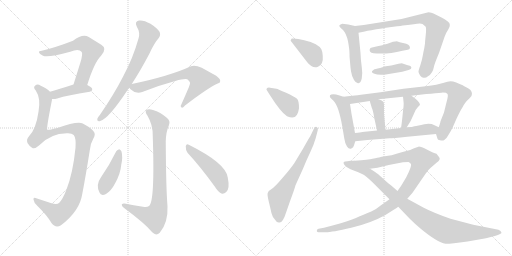
t = 0.00 s
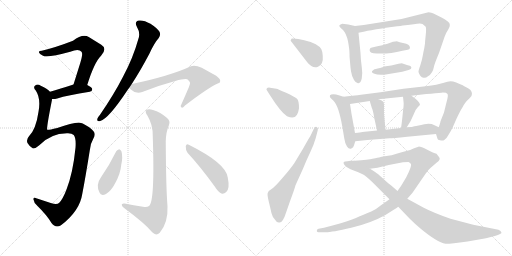
t = 3.30 s
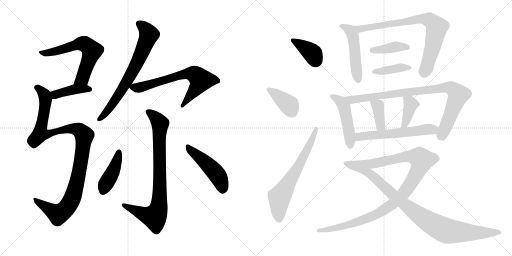
t = 6.59 s
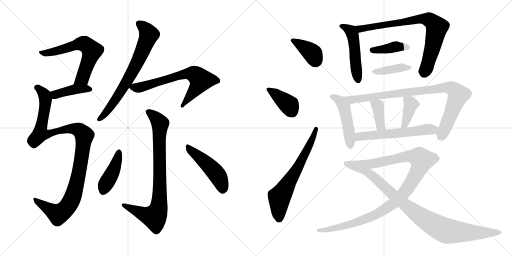
t = 9.89 s
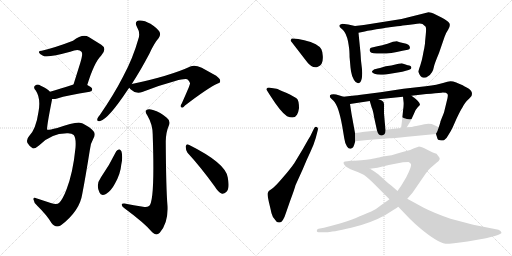
t = 13.18 s
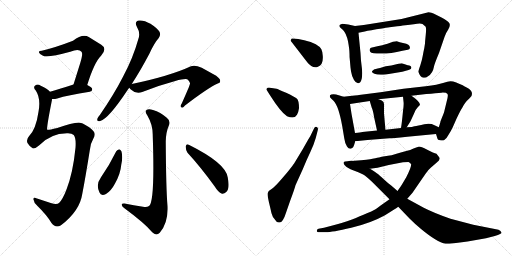
t = 16.48 s

The animated SVG that drew these frames (rendered in a browser with its animation timeline set to each time). Animation: 22 CSS @keyframes rules; one cycle of 16.48 s.

<svg version="1.1" viewBox="0 0 2048 1024" xmlns="http://www.w3.org/2000/svg">
  <g stroke="lightgray" stroke-dasharray="1,1" stroke-width="1" transform="scale(4, 4)">
    <line x1="0" y1="0" x2="256" y2="256"></line>
    <line x1="256" y1="0" x2="0" y2="256"></line>
    <line x1="128" y1="0" x2="128" y2="256"></line>
    <line x1="0" y1="128" x2="256" y2="128"></line>
    <line x1="256" y1="0" x2="512" y2="256"></line>
    <line x1="512" y1="0" x2="256" y2="256"></line>
    <line x1="384" y1="0" x2="384" y2="256"></line>
    <line x1="256" y1="128" x2="512" y2="128"></line>
  </g>
<g transform="scale(1, -1) translate(0, -850)">
   <style type="text/css">
    @keyframes keyframes0 {
      from {
       stroke: black;
       stroke-dashoffset: 627;
       stroke-width: 128;
       }
       67% {
       animation-timing-function: step-end;
       stroke: black;
       stroke-dashoffset: 0;
       stroke-width: 128;
       }
       to {
       stroke: black;
       stroke-width: 1024;
       }
       }
       #make-me-a-hanzi-animation-0 {
         animation: keyframes0 0.760254s both;
         animation-delay: 0.000000s;
         animation-timing-function: linear;
       }
    @keyframes keyframes1 {
      from {
       stroke: black;
       stroke-dashoffset: 411;
       stroke-width: 128;
       }
       57% {
       animation-timing-function: step-end;
       stroke: black;
       stroke-dashoffset: 0;
       stroke-width: 128;
       }
       to {
       stroke: black;
       stroke-width: 1024;
       }
       }
       #make-me-a-hanzi-animation-1 {
         animation: keyframes1 0.584473s both;
         animation-delay: 0.760254s;
         animation-timing-function: linear;
       }
    @keyframes keyframes2 {
      from {
       stroke: black;
       stroke-dashoffset: 1091;
       stroke-width: 128;
       }
       78% {
       animation-timing-function: step-end;
       stroke: black;
       stroke-dashoffset: 0;
       stroke-width: 128;
       }
       to {
       stroke: black;
       stroke-width: 1024;
       }
       }
       #make-me-a-hanzi-animation-2 {
         animation: keyframes2 1.137858s both;
         animation-delay: 1.344727s;
         animation-timing-function: linear;
       }
    @keyframes keyframes3 {
      from {
       stroke: black;
       stroke-dashoffset: 709;
       stroke-width: 128;
       }
       70% {
       animation-timing-function: step-end;
       stroke: black;
       stroke-dashoffset: 0;
       stroke-width: 128;
       }
       to {
       stroke: black;
       stroke-width: 1024;
       }
       }
       #make-me-a-hanzi-animation-3 {
         animation: keyframes3 0.826986s both;
         animation-delay: 2.482585s;
         animation-timing-function: linear;
       }
    @keyframes keyframes4 {
      from {
       stroke: black;
       stroke-dashoffset: 679;
       stroke-width: 128;
       }
       69% {
       animation-timing-function: step-end;
       stroke: black;
       stroke-dashoffset: 0;
       stroke-width: 128;
       }
       to {
       stroke: black;
       stroke-width: 1024;
       }
       }
       #make-me-a-hanzi-animation-4 {
         animation: keyframes4 0.802572s both;
         animation-delay: 3.309571s;
         animation-timing-function: linear;
       }
    @keyframes keyframes5 {
      from {
       stroke: black;
       stroke-dashoffset: 833;
       stroke-width: 128;
       }
       73% {
       animation-timing-function: step-end;
       stroke: black;
       stroke-dashoffset: 0;
       stroke-width: 128;
       }
       to {
       stroke: black;
       stroke-width: 1024;
       }
       }
       #make-me-a-hanzi-animation-5 {
         animation: keyframes5 0.927897s both;
         animation-delay: 4.112143s;
         animation-timing-function: linear;
       }
    @keyframes keyframes6 {
      from {
       stroke: black;
       stroke-dashoffset: 426;
       stroke-width: 128;
       }
       58% {
       animation-timing-function: step-end;
       stroke: black;
       stroke-dashoffset: 0;
       stroke-width: 128;
       }
       to {
       stroke: black;
       stroke-width: 1024;
       }
       }
       #make-me-a-hanzi-animation-6 {
         animation: keyframes6 0.596680s both;
         animation-delay: 5.040040s;
         animation-timing-function: linear;
       }
    @keyframes keyframes7 {
      from {
       stroke: black;
       stroke-dashoffset: 480;
       stroke-width: 128;
       }
       61% {
       animation-timing-function: step-end;
       stroke: black;
       stroke-dashoffset: 0;
       stroke-width: 128;
       }
       to {
       stroke: black;
       stroke-width: 1024;
       }
       }
       #make-me-a-hanzi-animation-7 {
         animation: keyframes7 0.640625s both;
         animation-delay: 5.636720s;
         animation-timing-function: linear;
       }
    @keyframes keyframes8 {
      from {
       stroke: black;
       stroke-dashoffset: 380;
       stroke-width: 128;
       }
       55% {
       animation-timing-function: step-end;
       stroke: black;
       stroke-dashoffset: 0;
       stroke-width: 128;
       }
       to {
       stroke: black;
       stroke-width: 1024;
       }
       }
       #make-me-a-hanzi-animation-8 {
         animation: keyframes8 0.559245s both;
         animation-delay: 6.277345s;
         animation-timing-function: linear;
       }
    @keyframes keyframes9 {
      from {
       stroke: black;
       stroke-dashoffset: 391;
       stroke-width: 128;
       }
       56% {
       animation-timing-function: step-end;
       stroke: black;
       stroke-dashoffset: 0;
       stroke-width: 128;
       }
       to {
       stroke: black;
       stroke-width: 1024;
       }
       }
       #make-me-a-hanzi-animation-9 {
         animation: keyframes9 0.568197s both;
         animation-delay: 6.836590s;
         animation-timing-function: linear;
       }
    @keyframes keyframes10 {
      from {
       stroke: black;
       stroke-dashoffset: 652;
       stroke-width: 128;
       }
       68% {
       animation-timing-function: step-end;
       stroke: black;
       stroke-dashoffset: 0;
       stroke-width: 128;
       }
       to {
       stroke: black;
       stroke-width: 1024;
       }
       }
       #make-me-a-hanzi-animation-10 {
         animation: keyframes10 0.780599s both;
         animation-delay: 7.404787s;
         animation-timing-function: linear;
       }
    @keyframes keyframes11 {
      from {
       stroke: black;
       stroke-dashoffset: 500;
       stroke-width: 128;
       }
       62% {
       animation-timing-function: step-end;
       stroke: black;
       stroke-dashoffset: 0;
       stroke-width: 128;
       }
       to {
       stroke: black;
       stroke-width: 1024;
       }
       }
       #make-me-a-hanzi-animation-11 {
         animation: keyframes11 0.656901s both;
         animation-delay: 8.185386s;
         animation-timing-function: linear;
       }
    @keyframes keyframes12 {
      from {
       stroke: black;
       stroke-dashoffset: 781;
       stroke-width: 128;
       }
       72% {
       animation-timing-function: step-end;
       stroke: black;
       stroke-dashoffset: 0;
       stroke-width: 128;
       }
       to {
       stroke: black;
       stroke-width: 1024;
       }
       }
       #make-me-a-hanzi-animation-12 {
         animation: keyframes12 0.885579s both;
         animation-delay: 8.842287s;
         animation-timing-function: linear;
       }
    @keyframes keyframes13 {
      from {
       stroke: black;
       stroke-dashoffset: 400;
       stroke-width: 128;
       }
       57% {
       animation-timing-function: step-end;
       stroke: black;
       stroke-dashoffset: 0;
       stroke-width: 128;
       }
       to {
       stroke: black;
       stroke-width: 1024;
       }
       }
       #make-me-a-hanzi-animation-13 {
         animation: keyframes13 0.575521s both;
         animation-delay: 9.727866s;
         animation-timing-function: linear;
       }
    @keyframes keyframes14 {
      from {
       stroke: black;
       stroke-dashoffset: 399;
       stroke-width: 128;
       }
       56% {
       animation-timing-function: step-end;
       stroke: black;
       stroke-dashoffset: 0;
       stroke-width: 128;
       }
       to {
       stroke: black;
       stroke-width: 1024;
       }
       }
       #make-me-a-hanzi-animation-14 {
         animation: keyframes14 0.574707s both;
         animation-delay: 10.303387s;
         animation-timing-function: linear;
       }
    @keyframes keyframes15 {
      from {
       stroke: black;
       stroke-dashoffset: 477;
       stroke-width: 128;
       }
       61% {
       animation-timing-function: step-end;
       stroke: black;
       stroke-dashoffset: 0;
       stroke-width: 128;
       }
       to {
       stroke: black;
       stroke-width: 1024;
       }
       }
       #make-me-a-hanzi-animation-15 {
         animation: keyframes15 0.638184s both;
         animation-delay: 10.878094s;
         animation-timing-function: linear;
       }
    @keyframes keyframes16 {
      from {
       stroke: black;
       stroke-dashoffset: 891;
       stroke-width: 128;
       }
       74% {
       animation-timing-function: step-end;
       stroke: black;
       stroke-dashoffset: 0;
       stroke-width: 128;
       }
       to {
       stroke: black;
       stroke-width: 1024;
       }
       }
       #make-me-a-hanzi-animation-16 {
         animation: keyframes16 0.975098s both;
         animation-delay: 11.516278s;
         animation-timing-function: linear;
       }
    @keyframes keyframes17 {
      from {
       stroke: black;
       stroke-dashoffset: 380;
       stroke-width: 128;
       }
       55% {
       animation-timing-function: step-end;
       stroke: black;
       stroke-dashoffset: 0;
       stroke-width: 128;
       }
       to {
       stroke: black;
       stroke-width: 1024;
       }
       }
       #make-me-a-hanzi-animation-17 {
         animation: keyframes17 0.559245s both;
         animation-delay: 12.491376s;
         animation-timing-function: linear;
       }
    @keyframes keyframes18 {
      from {
       stroke: black;
       stroke-dashoffset: 392;
       stroke-width: 128;
       }
       56% {
       animation-timing-function: step-end;
       stroke: black;
       stroke-dashoffset: 0;
       stroke-width: 128;
       }
       to {
       stroke: black;
       stroke-width: 1024;
       }
       }
       #make-me-a-hanzi-animation-18 {
         animation: keyframes18 0.569010s both;
         animation-delay: 13.050621s;
         animation-timing-function: linear;
       }
    @keyframes keyframes19 {
      from {
       stroke: black;
       stroke-dashoffset: 585;
       stroke-width: 128;
       }
       66% {
       animation-timing-function: step-end;
       stroke: black;
       stroke-dashoffset: 0;
       stroke-width: 128;
       }
       to {
       stroke: black;
       stroke-width: 1024;
       }
       }
       #make-me-a-hanzi-animation-19 {
         animation: keyframes19 0.726074s both;
         animation-delay: 13.619631s;
         animation-timing-function: linear;
       }
    @keyframes keyframes20 {
      from {
       stroke: black;
       stroke-dashoffset: 1045;
       stroke-width: 128;
       }
       77% {
       animation-timing-function: step-end;
       stroke: black;
       stroke-dashoffset: 0;
       stroke-width: 128;
       }
       to {
       stroke: black;
       stroke-width: 1024;
       }
       }
       #make-me-a-hanzi-animation-20 {
         animation: keyframes20 1.100423s both;
         animation-delay: 14.345705s;
         animation-timing-function: linear;
       }
    @keyframes keyframes21 {
      from {
       stroke: black;
       stroke-dashoffset: 957;
       stroke-width: 128;
       }
       76% {
       animation-timing-function: step-end;
       stroke: black;
       stroke-dashoffset: 0;
       stroke-width: 128;
       }
       to {
       stroke: black;
       stroke-width: 1024;
       }
       }
       #make-me-a-hanzi-animation-21 {
         animation: keyframes21 1.028809s both;
         animation-delay: 15.446128s;
         animation-timing-function: linear;
       }
</style>
<path d="M 349.0 510.0 Q 377.0 601.0 405.0 628.0 Q 430.0 656.0 405.0 671.0 L 355.0 702.0 Q 331.0 717.0 292.0 687.0 Q 222.0 660.0 167.0 647.0 Q 154.0 647.0 156.0 640.0 Q 157.0 634.0 172.0 627.0 Q 190.0 618.0 281.0 643.0 Q 315.0 658.0 326.0 643.0 Q 333.0 636.0 321.0 598.0 L 294.0 512.0 C 285.0 483.0 340.0 481.0 349.0 510.0 Z" fill="lightgray"></path> 
<path d="M 208.0 454.0 Q 217.0 453.0 229.0 456.0 Q 269.0 469.0 359.0 483.0 Q 369.0 484.0 369.0 493.0 Q 369.0 500.0 349.0 510.0 C 326.0 522.0 323.0 521.0 294.0 512.0 Q 239.0 494.0 200.0 483.0 C 171.0 475.0 178.0 455.0 208.0 454.0 Z" fill="lightgray"></path> 
<path d="M 268.0 317.0 Q 287.0 318.0 295.0 310.0 Q 305.0 297.0 302.0 259.0 Q 292.0 159.0 266.0 92.0 Q 251.0 53.0 237.0 39.0 Q 228.0 29.0 203.0 38.0 L 148.0 56.0 Q 132.0 63.0 134.0 52.0 Q 135.0 39.0 150.0 26.0 Q 187.0 -10.0 206.0 -42.0 Q 222.0 -64.0 244.0 -51.0 Q 319.0 6.0 329.0 74.0 Q 342.0 141.0 359.0 248.0 Q 360.0 273.0 374.0 297.0 Q 384.0 315.0 374.0 325.0 Q 361.0 341.0 331.0 356.0 Q 309.0 366.0 229.0 338.0 Q 192.0 329.0 189.0 331.0 Q 185.0 335.0 207.0 446.0 Q 208.0 450.0 208.0 454.0 C 212.0 474.0 212.0 474.0 200.0 483.0 Q 190.0 495.0 163.0 507.0 Q 150.0 516.0 141.0 508.0 Q 131.0 501.0 143.0 488.0 Q 164.0 457.0 154.0 403.0 Q 144.0 333.0 116.0 305.0 Q 104.0 292.0 110.0 278.0 Q 117.0 266.0 128.0 259.0 Q 138.0 252.0 156.0 268.0 Q 201.0 316.0 268.0 317.0 Z" fill="lightgray"></path> 
<path d="M 527.0 514.0 Q 561.0 566.0 598.0 636.0 Q 617.0 678.0 635.0 698.0 Q 644.0 710.0 638.0 723.0 Q 632.0 735.0 602.0 755.0 Q 574.0 771.0 556.0 768.0 Q 537.0 765.0 547.0 744.0 Q 562.0 719.0 554.0 696.0 Q 532.0 617.0 492.0 543.0 Q 455.0 471.0 400.0 391.0 Q 391.0 381.0 389.0 374.0 Q 388.0 362.0 401.0 366.0 Q 434.0 375.0 509.0 488.0 Q 513.0 494.0 517.0 499.0 L 527.0 514.0 Z" fill="lightgray"></path> 
<path d="M 517.0 499.0 Q 518.0 498.0 522.0 493.0 Q 544.0 472.0 569.0 482.0 Q 630.0 507.0 701.0 526.0 Q 737.0 536.0 749.0 533.0 Q 764.0 521.0 759.0 512.0 Q 759.0 508.0 727.0 436.0 Q 720.0 426.0 725.0 421.0 Q 729.0 415.0 740.0 428.0 Q 831.0 498.0 871.0 516.0 Q 881.0 517.0 881.0 526.0 Q 881.0 539.0 852.0 554.0 L 807.0 579.0 Q 779.0 592.0 764.0 585.0 Q 677.0 545.0 527.0 514.0 C 507.0 510.0 507.0 510.0 517.0 499.0 Z" fill="lightgray"></path> 
<path d="M 572.0 23.0 Q 535.0 29.0 498.0 36.0 Q 485.0 37.0 487.0 30.0 Q 488.0 23.0 499.0 16.0 Q 578.0 -42.0 609.0 -79.0 Q 624.0 -95.0 639.0 -81.0 Q 673.0 -41.0 670.0 25.0 Q 664.0 98.0 663.0 285.0 Q 664.0 322.0 675.0 347.0 Q 684.0 366.0 667.0 379.0 Q 642.0 401.0 612.0 410.0 Q 593.0 417.0 585.0 409.0 Q 579.0 402.0 590.0 387.0 Q 612.0 350.0 611.0 306.0 Q 620.0 42.0 596.0 26.0 Q 587.0 19.0 572.0 23.0 Z" fill="lightgray"></path> 
<path d="M 465.0 245.0 Q 438.0 190.0 404.0 141.0 Q 382.0 111.0 398.0 80.0 Q 404.0 64.0 424.0 74.0 Q 445.0 87.0 460.0 116.0 Q 482.0 155.0 485.0 191.0 Q 492.0 221.0 486.0 244.0 Q 482.0 251.0 477.0 253.0 Q 470.0 252.0 465.0 245.0 Z" fill="lightgray"></path> 
<path d="M 750.0 239.0 Q 801.0 184.0 859.0 104.0 Q 872.0 82.0 888.0 75.0 Q 897.0 74.0 905.0 82.0 Q 920.0 95.0 911.0 140.0 Q 904.0 197.0 755.0 271.0 Q 746.0 277.0 743.0 265.0 Q 742.0 252.0 750.0 239.0 Z" fill="lightgray"></path> 
<path d="M 1229.0 601.5 Q 1250.0 574.5 1272.0 583.0 Q 1294.0 591.5 1291.0 627.5 Q 1290.0 644.5 1285.5 653.5 Q 1281.0 662.5 1263.0 673.0 Q 1245.0 683.5 1217.0 689.5 L 1193.0 694.5 Q 1173.0 696.5 1169.0 696.0 Q 1165.0 695.5 1164.0 691.5 Q 1160.0 689.5 1168.0 680.5 L 1229.0 601.5 Z" fill="lightgray"></path> 
<path d="M 1080.0 469.5 Q 1123.0 401.5 1148.0 385.5 Q 1178.0 372.5 1188.0 391.5 Q 1194.0 402.5 1196.0 417.5 Q 1196.0 448.5 1187.0 456.0 Q 1178.0 463.5 1144.5 479.0 Q 1111.0 494.5 1106.0 495.5 L 1080.0 499.5 Q 1070.0 500.5 1067.0 496.5 Q 1064.0 492.5 1068.0 488.5 L 1080.0 469.5 Z" fill="lightgray"></path> 
<path d="M 1241.0 305.5 Q 1239.0 303.5 1212.0 255.5 L 1177.0 197.5 Q 1165.0 179.5 1131.5 140.0 Q 1098.0 100.5 1085.0 93.0 Q 1072.0 85.5 1071.0 78.5 Q 1068.0 73.5 1075.5 42.5 Q 1083.0 11.5 1086.0 -3.0 Q 1089.0 -17.5 1101.0 -29.5 Q 1108.0 -41.5 1118.0 -39.5 Q 1132.0 -39.5 1144.0 -0.5 L 1160.0 45.5 Q 1179.0 96.5 1182.0 109.5 L 1211.0 173.5 Q 1226.0 210.5 1240.5 240.5 Q 1255.0 270.5 1263.0 298.5 L 1271.0 329.5 Q 1274.0 339.5 1267.0 342.5 Q 1260.0 345.5 1256.0 336.5 L 1241.0 305.5 Z" fill="lightgray"></path> 
<path d="M 1420.0 746.5 L 1393.0 752.5 Q 1368.0 755.5 1367.0 754.5 Q 1349.0 750.5 1364.0 737.5 L 1372.0 730.5 Q 1385.0 717.5 1392.0 685.5 Q 1398.0 652.5 1398.0 635.5 Q 1398.0 618.5 1399.0 614.5 L 1402.0 580.5 L 1404.0 565.5 Q 1407.0 545.5 1416.0 530.5 Q 1425.0 515.5 1434.0 517.5 Q 1443.0 518.5 1447.0 536.5 Q 1451.0 554.5 1447.0 582.5 Q 1443.0 609.5 1442.0 638.5 L 1434.0 719.5 C 1432.0 743.5 1432.0 743.5 1420.0 746.5 Z" fill="lightgray"></path> 
<path d="M 1455.0 750.5 L 1420.0 746.5 C 1390.0 743.5 1405.0 713.5 1434.0 719.5 L 1459.0 724.5 Q 1478.0 729.5 1528.0 736.5 L 1543.0 739.5 Q 1553.0 741.5 1558.0 741.5 L 1589.0 745.5 Q 1603.0 746.5 1611.0 748.5 Q 1629.0 749.5 1655.0 753.5 Q 1681.0 757.5 1690.0 754.5 Q 1698.0 748.5 1702.0 744.5 Q 1706.0 739.5 1703.0 711.5 Q 1700.0 682.5 1700.0 676.5 Q 1699.0 670.5 1697.0 657.5 Q 1694.0 644.5 1691.0 627.5 Q 1688.0 609.5 1681.0 588.5 Q 1673.0 566.5 1674.0 562.5 Q 1680.0 541.5 1694.0 539.5 Q 1703.0 537.5 1712.0 545.5 Q 1731.0 556.5 1736.0 584.5 Q 1738.0 595.5 1756.0 638.5 L 1778.0 702.5 Q 1782.0 716.5 1793.0 732.5 Q 1803.0 748.5 1797.0 758.5 Q 1790.0 767.5 1766.0 780.5 L 1734.0 796.5 Q 1727.0 799.5 1714.0 801.5 L 1606.0 774.5 L 1455.0 750.5 Z" fill="lightgray"></path> 
<path d="M 1631.0 651.5 Q 1638.0 652.5 1640.0 658.5 L 1638.0 666.5 Q 1635.0 671.5 1625.0 675.5 L 1599.0 681.5 L 1587.0 685.5 Q 1582.0 685.5 1572.0 683.5 L 1550.0 675.5 Q 1541.0 672.5 1484.0 659.5 Q 1481.0 658.5 1479.0 653.5 Q 1477.0 648.5 1481.5 642.5 Q 1486.0 636.5 1523.5 636.0 Q 1561.0 635.5 1610.0 647.5 L 1631.0 651.5 Z" fill="lightgray"></path> 
<path d="M 1609.0 563.5 Q 1642.0 571.5 1644.0 575.5 Q 1650.0 587.5 1631.0 589.5 L 1610.0 596.5 Q 1608.0 597.5 1594.0 595.5 L 1565.0 588.5 L 1543.0 585.5 L 1520.0 578.5 Q 1499.0 574.5 1495.0 571.5 Q 1491.0 568.5 1488.0 565.5 Q 1486.0 559.5 1498.0 555.5 Q 1511.0 549.5 1543.0 552.5 L 1609.0 563.5 Z" fill="lightgray"></path> 
<path d="M 1374.0 463.5 L 1355.0 469.5 Q 1344.0 473.5 1334.0 473.5 Q 1323.0 473.5 1320.0 469.5 Q 1319.0 465.5 1320.0 461.5 Q 1324.0 457.5 1334.0 447.5 Q 1354.0 428.5 1369.0 345.5 L 1377.0 297.5 Q 1380.0 275.5 1388.0 264.5 Q 1395.0 253.5 1403.0 255.5 Q 1410.0 257.5 1413.0 262.5 Q 1416.0 267.5 1421.0 285.5 L 1420.0 318.5 L 1406.0 395.5 L 1400.0 434.5 C 1397.0 456.5 1397.0 456.5 1374.0 463.5 Z" fill="lightgray"></path> 
<path d="M 1744.0 314.5 L 1750.0 295.5 Q 1750.0 291.5 1760.0 289.5 Q 1769.0 286.5 1776.0 289.5 Q 1786.0 295.5 1793.0 309.5 Q 1804.0 326.5 1811.0 341.5 L 1826.0 375.5 Q 1841.0 407.5 1849.0 419.5 Q 1862.0 444.5 1872.0 451.5 Q 1886.0 465.5 1886.0 466.5 Q 1893.0 484.5 1874.0 496.5 Q 1854.0 507.5 1846.0 511.5 Q 1837.0 514.5 1825.0 520.5 Q 1812.0 525.5 1802.0 525.5 Q 1792.0 525.5 1772.0 518.5 Q 1752.0 511.5 1703.0 505.5 L 1614.0 495.5 L 1522.0 481.5 L 1436.0 470.5 Q 1433.0 469.5 1374.0 463.5 C 1344.0 460.5 1370.0 429.5 1400.0 434.5 L 1479.0 446.5 L 1514.0 453.5 L 1612.0 463.5 L 1646.0 467.5 L 1705.0 474.5 Q 1746.0 477.5 1766.0 479.5 Q 1786.0 480.5 1790.0 474.5 Q 1794.0 468.5 1786.0 441.5 L 1776.0 400.5 L 1762.0 365.5 Q 1762.0 362.5 1755.0 341.5 C 1746.0 312.5 1743.0 318.5 1744.0 314.5 Z" fill="lightgray"></path> 
<path d="M 1479.0 446.5 L 1487.0 419.5 Q 1492.0 410.5 1496.0 383.5 L 1508.0 328.5 C 1514.0 299.5 1545.0 301.5 1542.0 331.5 L 1539.0 362.5 L 1536.0 397.5 L 1536.0 425.5 Q 1537.0 433.5 1534.0 442.5 Q 1530.0 448.5 1514.0 453.5 C 1486.0 463.5 1473.0 467.5 1479.0 446.5 Z" fill="lightgray"></path> 
<path d="M 1612.0 463.5 L 1614.0 444.5 Q 1616.0 432.5 1612.0 406.5 Q 1607.0 354.5 1604.0 338.5 C 1599.0 308.5 1611.0 316.5 1627.0 341.5 L 1642.0 365.5 L 1654.0 391.5 Q 1661.0 412.5 1671.0 421.5 Q 1680.0 430.5 1680.0 431.5 Q 1680.0 443.5 1646.0 467.5 C 1622.0 484.5 1609.0 493.5 1612.0 463.5 Z" fill="lightgray"></path> 
<path d="M 1421.0 285.5 L 1470.0 290.5 L 1558.0 297.5 Q 1568.0 297.5 1629.0 303.5 L 1744.0 314.5 C 1774.0 317.5 1782.0 328.5 1755.0 341.5 L 1738.0 349.5 Q 1722.0 358.5 1697.0 353.5 Q 1671.0 347.5 1658.0 345.5 Q 1652.0 342.5 1627.0 341.5 L 1604.0 338.5 L 1542.0 331.5 L 1508.0 328.5 L 1449.0 322.5 Q 1443.0 320.5 1420.0 318.5 C 1390.0 315.5 1391.0 282.5 1421.0 285.5 Z" fill="lightgray"></path> 
<path d="M 1558.0 53.5 L 1524.0 29.5 Q 1504.0 12.5 1485.0 4.5 Q 1466.0 -3.5 1454.0 -8.5 Q 1442.0 -13.5 1408.0 -27.5 Q 1374.0 -40.5 1296.0 -60.5 L 1274.0 -64.5 Q 1267.0 -65.5 1267.0 -73.5 Q 1269.0 -80.5 1277.0 -78.5 L 1304.0 -78.5 Q 1327.0 -78.5 1405.0 -60.5 Q 1482.0 -42.5 1540.0 -10.5 Q 1580.0 14.5 1593.0 23.5 L 1629.0 55.5 L 1650.0 79.5 L 1703.0 156.5 Q 1715.0 173.5 1724.0 180.5 L 1746.0 199.5 Q 1765.0 212.5 1756.0 222.5 L 1746.0 235.5 Q 1735.0 237.5 1709.0 251.5 Q 1682.0 264.5 1674.0 263.5 Q 1666.0 261.5 1654.0 256.5 Q 1642.0 250.5 1625.0 246.5 Q 1608.0 241.5 1586.0 235.5 Q 1564.0 228.5 1552.0 227.5 Q 1539.0 225.5 1527.0 223.5 Q 1514.0 220.5 1509.0 219.5 Q 1503.0 218.5 1490.0 215.5 Q 1477.0 212.5 1418.0 207.5 C 1388.0 204.5 1450.0 171.5 1480.0 175.5 L 1510.0 179.5 L 1555.0 190.5 L 1612.0 201.5 L 1634.0 202.5 Q 1639.0 201.5 1644.0 194.5 Q 1648.0 186.5 1625.0 141.5 L 1606.0 109.5 Q 1605.0 108.5 1604.0 106.5 L 1590.0 86.5 L 1558.0 53.5 Z" fill="lightgray"></path> 
<path d="M 1390.0 205.5 Q 1378.0 205.5 1375.0 202.5 Q 1372.0 199.5 1378.0 190.5 Q 1384.0 181.5 1402.0 173.5 L 1433.0 161.5 Q 1441.0 158.5 1452.5 152.5 Q 1464.0 146.5 1490.0 121.5 L 1558.0 53.5 L 1593.0 23.5 L 1638.0 -23.5 Q 1659.0 -44.5 1683.0 -64.5 Q 1748.0 -118.5 1782.0 -124.5 Q 1797.0 -125.5 1870.0 -115.5 L 1944.0 -102.5 L 1979.0 -93.5 Q 2008.0 -84.5 2006.0 -80.5 Q 2004.0 -71.5 1994.0 -68.5 L 1893.0 -48.5 L 1802.0 -24.5 Q 1736.0 -1.5 1695.0 19.5 L 1629.0 55.5 L 1590.0 86.5 L 1566.0 107.5 Q 1550.0 118.5 1534.0 134.0 Q 1518.0 149.5 1511.5 154.5 Q 1505.0 159.5 1480.0 175.5 L 1418.0 207.5 L 1402.0 207.5 L 1390.0 205.5 Z" fill="lightgray"></path> 
      <clipPath id="make-me-a-hanzi-clip-0">
      <path d="M 349.0 510.0 Q 377.0 601.0 405.0 628.0 Q 430.0 656.0 405.0 671.0 L 355.0 702.0 Q 331.0 717.0 292.0 687.0 Q 222.0 660.0 167.0 647.0 Q 154.0 647.0 156.0 640.0 Q 157.0 634.0 172.0 627.0 Q 190.0 618.0 281.0 643.0 Q 315.0 658.0 326.0 643.0 Q 333.0 636.0 321.0 598.0 L 294.0 512.0 C 285.0 483.0 340.0 481.0 349.0 510.0 Z" fill="lightgray"></path>
      </clipPath>
      <path clip-path="url(#make-me-a-hanzi-clip-0)" d="M 163.0 641.0 L 184.0 637.0 L 223.0 644.0 L 326.0 676.0 L 356.0 661.0 L 367.0 647.0 L 366.0 639.0 L 334.0 547.0 L 329.0 536.0 L 301.0 518.0 " fill="none" id="make-me-a-hanzi-animation-0" stroke-dasharray="499 998" stroke-linecap="round"></path>

      <clipPath id="make-me-a-hanzi-clip-1">
      <path d="M 208.0 454.0 Q 217.0 453.0 229.0 456.0 Q 269.0 469.0 359.0 483.0 Q 369.0 484.0 369.0 493.0 Q 369.0 500.0 349.0 510.0 C 326.0 522.0 323.0 521.0 294.0 512.0 Q 239.0 494.0 200.0 483.0 C 171.0 475.0 178.0 455.0 208.0 454.0 Z" fill="lightgray"></path>
      </clipPath>
      <path clip-path="url(#make-me-a-hanzi-clip-1)" d="M 208.0 477.0 L 229.0 473.0 L 300.0 493.0 L 360.0 492.0 " fill="none" id="make-me-a-hanzi-animation-1" stroke-dasharray="283 566" stroke-linecap="round"></path>

      <clipPath id="make-me-a-hanzi-clip-2">
      <path d="M 268.0 317.0 Q 287.0 318.0 295.0 310.0 Q 305.0 297.0 302.0 259.0 Q 292.0 159.0 266.0 92.0 Q 251.0 53.0 237.0 39.0 Q 228.0 29.0 203.0 38.0 L 148.0 56.0 Q 132.0 63.0 134.0 52.0 Q 135.0 39.0 150.0 26.0 Q 187.0 -10.0 206.0 -42.0 Q 222.0 -64.0 244.0 -51.0 Q 319.0 6.0 329.0 74.0 Q 342.0 141.0 359.0 248.0 Q 360.0 273.0 374.0 297.0 Q 384.0 315.0 374.0 325.0 Q 361.0 341.0 331.0 356.0 Q 309.0 366.0 229.0 338.0 Q 192.0 329.0 189.0 331.0 Q 185.0 335.0 207.0 446.0 Q 208.0 450.0 208.0 454.0 C 212.0 474.0 212.0 474.0 200.0 483.0 Q 190.0 495.0 163.0 507.0 Q 150.0 516.0 141.0 508.0 Q 131.0 501.0 143.0 488.0 Q 164.0 457.0 154.0 403.0 Q 144.0 333.0 116.0 305.0 Q 104.0 292.0 110.0 278.0 Q 117.0 266.0 128.0 259.0 Q 138.0 252.0 156.0 268.0 Q 201.0 316.0 268.0 317.0 Z" fill="lightgray"></path>
      </clipPath>
      <path clip-path="url(#make-me-a-hanzi-clip-2)" d="M 148.0 499.0 L 179.0 469.0 L 182.0 453.0 L 161.0 315.0 L 193.0 314.0 L 221.0 325.0 L 283.0 336.0 L 319.0 328.0 L 336.0 305.0 L 322.0 194.0 L 302.0 97.0 L 283.0 44.0 L 262.0 13.0 L 233.0 -7.0 L 143.0 48.0 " fill="none" id="make-me-a-hanzi-animation-2" stroke-dasharray="963 1926" stroke-linecap="round"></path>

      <clipPath id="make-me-a-hanzi-clip-3">
      <path d="M 527.0 514.0 Q 561.0 566.0 598.0 636.0 Q 617.0 678.0 635.0 698.0 Q 644.0 710.0 638.0 723.0 Q 632.0 735.0 602.0 755.0 Q 574.0 771.0 556.0 768.0 Q 537.0 765.0 547.0 744.0 Q 562.0 719.0 554.0 696.0 Q 532.0 617.0 492.0 543.0 Q 455.0 471.0 400.0 391.0 Q 391.0 381.0 389.0 374.0 Q 388.0 362.0 401.0 366.0 Q 434.0 375.0 509.0 488.0 Q 513.0 494.0 517.0 499.0 L 527.0 514.0 Z" fill="lightgray"></path>
      </clipPath>
      <path clip-path="url(#make-me-a-hanzi-clip-3)" d="M 557.0 754.0 L 583.0 733.0 L 596.0 712.0 L 569.0 642.0 L 475.0 469.0 L 443.0 423.0 L 398.0 374.0 " fill="none" id="make-me-a-hanzi-animation-3" stroke-dasharray="581 1162" stroke-linecap="round"></path>

      <clipPath id="make-me-a-hanzi-clip-4">
      <path d="M 517.0 499.0 Q 518.0 498.0 522.0 493.0 Q 544.0 472.0 569.0 482.0 Q 630.0 507.0 701.0 526.0 Q 737.0 536.0 749.0 533.0 Q 764.0 521.0 759.0 512.0 Q 759.0 508.0 727.0 436.0 Q 720.0 426.0 725.0 421.0 Q 729.0 415.0 740.0 428.0 Q 831.0 498.0 871.0 516.0 Q 881.0 517.0 881.0 526.0 Q 881.0 539.0 852.0 554.0 L 807.0 579.0 Q 779.0 592.0 764.0 585.0 Q 677.0 545.0 527.0 514.0 C 507.0 510.0 507.0 510.0 517.0 499.0 Z" fill="lightgray"></path>
      </clipPath>
      <path clip-path="url(#make-me-a-hanzi-clip-4)" d="M 524.0 500.0 L 569.0 502.0 L 716.0 548.0 L 771.0 555.0 L 794.0 542.0 L 804.0 529.0 L 782.0 492.0 L 730.0 428.0 " fill="none" id="make-me-a-hanzi-animation-4" stroke-dasharray="551 1102" stroke-linecap="round"></path>

      <clipPath id="make-me-a-hanzi-clip-5">
      <path d="M 572.0 23.0 Q 535.0 29.0 498.0 36.0 Q 485.0 37.0 487.0 30.0 Q 488.0 23.0 499.0 16.0 Q 578.0 -42.0 609.0 -79.0 Q 624.0 -95.0 639.0 -81.0 Q 673.0 -41.0 670.0 25.0 Q 664.0 98.0 663.0 285.0 Q 664.0 322.0 675.0 347.0 Q 684.0 366.0 667.0 379.0 Q 642.0 401.0 612.0 410.0 Q 593.0 417.0 585.0 409.0 Q 579.0 402.0 590.0 387.0 Q 612.0 350.0 611.0 306.0 Q 620.0 42.0 596.0 26.0 Q 587.0 19.0 572.0 23.0 Z" fill="lightgray"></path>
      </clipPath>
      <path clip-path="url(#make-me-a-hanzi-clip-5)" d="M 594.0 403.0 L 632.0 369.0 L 641.0 352.0 L 634.0 16.0 L 618.0 -18.0 L 580.0 -9.0 L 494.0 29.0 " fill="none" id="make-me-a-hanzi-animation-5" stroke-dasharray="705 1410" stroke-linecap="round"></path>

      <clipPath id="make-me-a-hanzi-clip-6">
      <path d="M 465.0 245.0 Q 438.0 190.0 404.0 141.0 Q 382.0 111.0 398.0 80.0 Q 404.0 64.0 424.0 74.0 Q 445.0 87.0 460.0 116.0 Q 482.0 155.0 485.0 191.0 Q 492.0 221.0 486.0 244.0 Q 482.0 251.0 477.0 253.0 Q 470.0 252.0 465.0 245.0 Z" fill="lightgray"></path>
      </clipPath>
      <path clip-path="url(#make-me-a-hanzi-clip-6)" d="M 475.0 242.0 L 452.0 163.0 L 421.0 111.0 L 413.0 85.0 " fill="none" id="make-me-a-hanzi-animation-6" stroke-dasharray="298 596" stroke-linecap="round"></path>

      <clipPath id="make-me-a-hanzi-clip-7">
      <path d="M 750.0 239.0 Q 801.0 184.0 859.0 104.0 Q 872.0 82.0 888.0 75.0 Q 897.0 74.0 905.0 82.0 Q 920.0 95.0 911.0 140.0 Q 904.0 197.0 755.0 271.0 Q 746.0 277.0 743.0 265.0 Q 742.0 252.0 750.0 239.0 Z" fill="lightgray"></path>
      </clipPath>
      <path clip-path="url(#make-me-a-hanzi-clip-7)" d="M 753.0 259.0 L 856.0 167.0 L 883.0 125.0 L 890.0 90.0 " fill="none" id="make-me-a-hanzi-animation-7" stroke-dasharray="352 704" stroke-linecap="round"></path>

      <clipPath id="make-me-a-hanzi-clip-8">
      <path d="M 1229.0 601.5 Q 1250.0 574.5 1272.0 583.0 Q 1294.0 591.5 1291.0 627.5 Q 1290.0 644.5 1285.5 653.5 Q 1281.0 662.5 1263.0 673.0 Q 1245.0 683.5 1217.0 689.5 L 1193.0 694.5 Q 1173.0 696.5 1169.0 696.0 Q 1165.0 695.5 1164.0 691.5 Q 1160.0 689.5 1168.0 680.5 L 1229.0 601.5 Z" fill="lightgray"></path>
      </clipPath>
      <path clip-path="url(#make-me-a-hanzi-clip-8)" d="M 1172.0 688.5 L 1249.0 637.5 L 1262.0 608.5 " fill="none" id="make-me-a-hanzi-animation-8" stroke-dasharray="252 504" stroke-linecap="round"></path>

      <clipPath id="make-me-a-hanzi-clip-9">
      <path d="M 1080.0 469.5 Q 1123.0 401.5 1148.0 385.5 Q 1178.0 372.5 1188.0 391.5 Q 1194.0 402.5 1196.0 417.5 Q 1196.0 448.5 1187.0 456.0 Q 1178.0 463.5 1144.5 479.0 Q 1111.0 494.5 1106.0 495.5 L 1080.0 499.5 Q 1070.0 500.5 1067.0 496.5 Q 1064.0 492.5 1068.0 488.5 L 1080.0 469.5 Z" fill="lightgray"></path>
      </clipPath>
      <path clip-path="url(#make-me-a-hanzi-clip-9)" d="M 1075.0 493.5 L 1156.0 429.5 L 1170.0 400.5 " fill="none" id="make-me-a-hanzi-animation-9" stroke-dasharray="263 526" stroke-linecap="round"></path>

      <clipPath id="make-me-a-hanzi-clip-10">
      <path d="M 1241.0 305.5 Q 1239.0 303.5 1212.0 255.5 L 1177.0 197.5 Q 1165.0 179.5 1131.5 140.0 Q 1098.0 100.5 1085.0 93.0 Q 1072.0 85.5 1071.0 78.5 Q 1068.0 73.5 1075.5 42.5 Q 1083.0 11.5 1086.0 -3.0 Q 1089.0 -17.5 1101.0 -29.5 Q 1108.0 -41.5 1118.0 -39.5 Q 1132.0 -39.5 1144.0 -0.5 L 1160.0 45.5 Q 1179.0 96.5 1182.0 109.5 L 1211.0 173.5 Q 1226.0 210.5 1240.5 240.5 Q 1255.0 270.5 1263.0 298.5 L 1271.0 329.5 Q 1274.0 339.5 1267.0 342.5 Q 1260.0 345.5 1256.0 336.5 L 1241.0 305.5 Z" fill="lightgray"></path>
      </clipPath>
      <path clip-path="url(#make-me-a-hanzi-clip-10)" d="M 1116.0 -23.5 L 1117.0 60.5 L 1196.0 188.5 L 1244.0 281.5 L 1264.0 334.5 " fill="none" id="make-me-a-hanzi-animation-10" stroke-dasharray="524 1048" stroke-linecap="round"></path>

      <clipPath id="make-me-a-hanzi-clip-11">
      <path d="M 1420.0 746.5 L 1393.0 752.5 Q 1368.0 755.5 1367.0 754.5 Q 1349.0 750.5 1364.0 737.5 L 1372.0 730.5 Q 1385.0 717.5 1392.0 685.5 Q 1398.0 652.5 1398.0 635.5 Q 1398.0 618.5 1399.0 614.5 L 1402.0 580.5 L 1404.0 565.5 Q 1407.0 545.5 1416.0 530.5 Q 1425.0 515.5 1434.0 517.5 Q 1443.0 518.5 1447.0 536.5 Q 1451.0 554.5 1447.0 582.5 Q 1443.0 609.5 1442.0 638.5 L 1434.0 719.5 C 1432.0 743.5 1432.0 743.5 1420.0 746.5 Z" fill="lightgray"></path>
      </clipPath>
      <path clip-path="url(#make-me-a-hanzi-clip-11)" d="M 1366.0 745.5 L 1396.0 732.5 L 1411.0 710.5 L 1432.0 527.5 " fill="none" id="make-me-a-hanzi-animation-11" stroke-dasharray="372 744" stroke-linecap="round"></path>

      <clipPath id="make-me-a-hanzi-clip-12">
      <path d="M 1455.0 750.5 L 1420.0 746.5 C 1390.0 743.5 1405.0 713.5 1434.0 719.5 L 1459.0 724.5 Q 1478.0 729.5 1528.0 736.5 L 1543.0 739.5 Q 1553.0 741.5 1558.0 741.5 L 1589.0 745.5 Q 1603.0 746.5 1611.0 748.5 Q 1629.0 749.5 1655.0 753.5 Q 1681.0 757.5 1690.0 754.5 Q 1698.0 748.5 1702.0 744.5 Q 1706.0 739.5 1703.0 711.5 Q 1700.0 682.5 1700.0 676.5 Q 1699.0 670.5 1697.0 657.5 Q 1694.0 644.5 1691.0 627.5 Q 1688.0 609.5 1681.0 588.5 Q 1673.0 566.5 1674.0 562.5 Q 1680.0 541.5 1694.0 539.5 Q 1703.0 537.5 1712.0 545.5 Q 1731.0 556.5 1736.0 584.5 Q 1738.0 595.5 1756.0 638.5 L 1778.0 702.5 Q 1782.0 716.5 1793.0 732.5 Q 1803.0 748.5 1797.0 758.5 Q 1790.0 767.5 1766.0 780.5 L 1734.0 796.5 Q 1727.0 799.5 1714.0 801.5 L 1606.0 774.5 L 1455.0 750.5 Z" fill="lightgray"></path>
      </clipPath>
      <path clip-path="url(#make-me-a-hanzi-clip-12)" d="M 1427.0 741.5 L 1451.0 736.5 L 1680.0 774.5 L 1696.0 775.5 L 1725.0 765.5 L 1747.0 741.5 L 1725.0 639.5 L 1697.0 559.5 " fill="none" id="make-me-a-hanzi-animation-12" stroke-dasharray="653 1306" stroke-linecap="round"></path>

      <clipPath id="make-me-a-hanzi-clip-13">
      <path d="M 1631.0 651.5 Q 1638.0 652.5 1640.0 658.5 L 1638.0 666.5 Q 1635.0 671.5 1625.0 675.5 L 1599.0 681.5 L 1587.0 685.5 Q 1582.0 685.5 1572.0 683.5 L 1550.0 675.5 Q 1541.0 672.5 1484.0 659.5 Q 1481.0 658.5 1479.0 653.5 Q 1477.0 648.5 1481.5 642.5 Q 1486.0 636.5 1523.5 636.0 Q 1561.0 635.5 1610.0 647.5 L 1631.0 651.5 Z" fill="lightgray"></path>
      </clipPath>
      <path clip-path="url(#make-me-a-hanzi-clip-13)" d="M 1489.0 650.5 L 1513.0 649.5 L 1587.0 664.5 L 1631.0 660.5 " fill="none" id="make-me-a-hanzi-animation-13" stroke-dasharray="272 544" stroke-linecap="round"></path>

      <clipPath id="make-me-a-hanzi-clip-14">
      <path d="M 1609.0 563.5 Q 1642.0 571.5 1644.0 575.5 Q 1650.0 587.5 1631.0 589.5 L 1610.0 596.5 Q 1608.0 597.5 1594.0 595.5 L 1565.0 588.5 L 1543.0 585.5 L 1520.0 578.5 Q 1499.0 574.5 1495.0 571.5 Q 1491.0 568.5 1488.0 565.5 Q 1486.0 559.5 1498.0 555.5 Q 1511.0 549.5 1543.0 552.5 L 1609.0 563.5 Z" fill="lightgray"></path>
      </clipPath>
      <path clip-path="url(#make-me-a-hanzi-clip-14)" d="M 1496.0 563.5 L 1638.0 580.5 " fill="none" id="make-me-a-hanzi-animation-14" stroke-dasharray="271 542" stroke-linecap="round"></path>

      <clipPath id="make-me-a-hanzi-clip-15">
      <path d="M 1374.0 463.5 L 1355.0 469.5 Q 1344.0 473.5 1334.0 473.5 Q 1323.0 473.5 1320.0 469.5 Q 1319.0 465.5 1320.0 461.5 Q 1324.0 457.5 1334.0 447.5 Q 1354.0 428.5 1369.0 345.5 L 1377.0 297.5 Q 1380.0 275.5 1388.0 264.5 Q 1395.0 253.5 1403.0 255.5 Q 1410.0 257.5 1413.0 262.5 Q 1416.0 267.5 1421.0 285.5 L 1420.0 318.5 L 1406.0 395.5 L 1400.0 434.5 C 1397.0 456.5 1397.0 456.5 1374.0 463.5 Z" fill="lightgray"></path>
      </clipPath>
      <path clip-path="url(#make-me-a-hanzi-clip-15)" d="M 1329.0 465.5 L 1363.0 444.5 L 1376.0 420.5 L 1394.0 337.5 L 1401.0 269.5 " fill="none" id="make-me-a-hanzi-animation-15" stroke-dasharray="349 698" stroke-linecap="round"></path>

      <clipPath id="make-me-a-hanzi-clip-16">
      <path d="M 1744.0 314.5 L 1750.0 295.5 Q 1750.0 291.5 1760.0 289.5 Q 1769.0 286.5 1776.0 289.5 Q 1786.0 295.5 1793.0 309.5 Q 1804.0 326.5 1811.0 341.5 L 1826.0 375.5 Q 1841.0 407.5 1849.0 419.5 Q 1862.0 444.5 1872.0 451.5 Q 1886.0 465.5 1886.0 466.5 Q 1893.0 484.5 1874.0 496.5 Q 1854.0 507.5 1846.0 511.5 Q 1837.0 514.5 1825.0 520.5 Q 1812.0 525.5 1802.0 525.5 Q 1792.0 525.5 1772.0 518.5 Q 1752.0 511.5 1703.0 505.5 L 1614.0 495.5 L 1522.0 481.5 L 1436.0 470.5 Q 1433.0 469.5 1374.0 463.5 C 1344.0 460.5 1370.0 429.5 1400.0 434.5 L 1479.0 446.5 L 1514.0 453.5 L 1612.0 463.5 L 1646.0 467.5 L 1705.0 474.5 Q 1746.0 477.5 1766.0 479.5 Q 1786.0 480.5 1790.0 474.5 Q 1794.0 468.5 1786.0 441.5 L 1776.0 400.5 L 1762.0 365.5 Q 1762.0 362.5 1755.0 341.5 C 1746.0 312.5 1743.0 318.5 1744.0 314.5 Z" fill="lightgray"></path>
      </clipPath>
      <path clip-path="url(#make-me-a-hanzi-clip-16)" d="M 1394.0 455.5 L 1407.0 450.5 L 1787.0 501.5 L 1804.0 498.5 L 1833.0 471.5 L 1763.0 304.5 " fill="none" id="make-me-a-hanzi-animation-16" stroke-dasharray="763 1526" stroke-linecap="round"></path>

      <clipPath id="make-me-a-hanzi-clip-17">
      <path d="M 1479.0 446.5 L 1487.0 419.5 Q 1492.0 410.5 1496.0 383.5 L 1508.0 328.5 C 1514.0 299.5 1545.0 301.5 1542.0 331.5 L 1539.0 362.5 L 1536.0 397.5 L 1536.0 425.5 Q 1537.0 433.5 1534.0 442.5 Q 1530.0 448.5 1514.0 453.5 C 1486.0 463.5 1473.0 467.5 1479.0 446.5 Z" fill="lightgray"></path>
      </clipPath>
      <path clip-path="url(#make-me-a-hanzi-clip-17)" d="M 1486.0 441.5 L 1511.0 424.5 L 1524.0 345.5 L 1536.0 338.5 " fill="none" id="make-me-a-hanzi-animation-17" stroke-dasharray="252 504" stroke-linecap="round"></path>

      <clipPath id="make-me-a-hanzi-clip-18">
      <path d="M 1612.0 463.5 L 1614.0 444.5 Q 1616.0 432.5 1612.0 406.5 Q 1607.0 354.5 1604.0 338.5 C 1599.0 308.5 1611.0 316.5 1627.0 341.5 L 1642.0 365.5 L 1654.0 391.5 Q 1661.0 412.5 1671.0 421.5 Q 1680.0 430.5 1680.0 431.5 Q 1680.0 443.5 1646.0 467.5 C 1622.0 484.5 1609.0 493.5 1612.0 463.5 Z" fill="lightgray"></path>
      </clipPath>
      <path clip-path="url(#make-me-a-hanzi-clip-18)" d="M 1618.0 459.5 L 1643.0 433.5 L 1620.0 352.5 L 1609.0 341.5 " fill="none" id="make-me-a-hanzi-animation-18" stroke-dasharray="264 528" stroke-linecap="round"></path>

      <clipPath id="make-me-a-hanzi-clip-19">
      <path d="M 1421.0 285.5 L 1470.0 290.5 L 1558.0 297.5 Q 1568.0 297.5 1629.0 303.5 L 1744.0 314.5 C 1774.0 317.5 1782.0 328.5 1755.0 341.5 L 1738.0 349.5 Q 1722.0 358.5 1697.0 353.5 Q 1671.0 347.5 1658.0 345.5 Q 1652.0 342.5 1627.0 341.5 L 1604.0 338.5 L 1542.0 331.5 L 1508.0 328.5 L 1449.0 322.5 Q 1443.0 320.5 1420.0 318.5 C 1390.0 315.5 1391.0 282.5 1421.0 285.5 Z" fill="lightgray"></path>
      </clipPath>
      <path clip-path="url(#make-me-a-hanzi-clip-19)" d="M 1427.0 291.5 L 1435.0 302.5 L 1458.0 307.5 L 1748.0 336.5 " fill="none" id="make-me-a-hanzi-animation-19" stroke-dasharray="457 914" stroke-linecap="round"></path>

      <clipPath id="make-me-a-hanzi-clip-20">
      <path d="M 1558.0 53.5 L 1524.0 29.5 Q 1504.0 12.5 1485.0 4.5 Q 1466.0 -3.5 1454.0 -8.5 Q 1442.0 -13.5 1408.0 -27.5 Q 1374.0 -40.5 1296.0 -60.5 L 1274.0 -64.5 Q 1267.0 -65.5 1267.0 -73.5 Q 1269.0 -80.5 1277.0 -78.5 L 1304.0 -78.5 Q 1327.0 -78.5 1405.0 -60.5 Q 1482.0 -42.5 1540.0 -10.5 Q 1580.0 14.5 1593.0 23.5 L 1629.0 55.5 L 1650.0 79.5 L 1703.0 156.5 Q 1715.0 173.5 1724.0 180.5 L 1746.0 199.5 Q 1765.0 212.5 1756.0 222.5 L 1746.0 235.5 Q 1735.0 237.5 1709.0 251.5 Q 1682.0 264.5 1674.0 263.5 Q 1666.0 261.5 1654.0 256.5 Q 1642.0 250.5 1625.0 246.5 Q 1608.0 241.5 1586.0 235.5 Q 1564.0 228.5 1552.0 227.5 Q 1539.0 225.5 1527.0 223.5 Q 1514.0 220.5 1509.0 219.5 Q 1503.0 218.5 1490.0 215.5 Q 1477.0 212.5 1418.0 207.5 C 1388.0 204.5 1450.0 171.5 1480.0 175.5 L 1510.0 179.5 L 1555.0 190.5 L 1612.0 201.5 L 1634.0 202.5 Q 1639.0 201.5 1644.0 194.5 Q 1648.0 186.5 1625.0 141.5 L 1606.0 109.5 Q 1605.0 108.5 1604.0 106.5 L 1590.0 86.5 L 1558.0 53.5 Z" fill="lightgray"></path>
      </clipPath>
      <path clip-path="url(#make-me-a-hanzi-clip-20)" d="M 1438.0 201.5 L 1485.0 194.5 L 1640.0 226.5 L 1676.0 220.5 L 1687.0 208.5 L 1665.0 154.5 L 1622.0 86.5 L 1576.0 39.5 L 1539.0 12.5 L 1464.0 -24.5 L 1391.0 -50.5 L 1274.0 -71.5 " fill="none" id="make-me-a-hanzi-animation-20" stroke-dasharray="917 1834" stroke-linecap="round"></path>

      <clipPath id="make-me-a-hanzi-clip-21">
      <path d="M 1390.0 205.5 Q 1378.0 205.5 1375.0 202.5 Q 1372.0 199.5 1378.0 190.5 Q 1384.0 181.5 1402.0 173.5 L 1433.0 161.5 Q 1441.0 158.5 1452.5 152.5 Q 1464.0 146.5 1490.0 121.5 L 1558.0 53.5 L 1593.0 23.5 L 1638.0 -23.5 Q 1659.0 -44.5 1683.0 -64.5 Q 1748.0 -118.5 1782.0 -124.5 Q 1797.0 -125.5 1870.0 -115.5 L 1944.0 -102.5 L 1979.0 -93.5 Q 2008.0 -84.5 2006.0 -80.5 Q 2004.0 -71.5 1994.0 -68.5 L 1893.0 -48.5 L 1802.0 -24.5 Q 1736.0 -1.5 1695.0 19.5 L 1629.0 55.5 L 1590.0 86.5 L 1566.0 107.5 Q 1550.0 118.5 1534.0 134.0 Q 1518.0 149.5 1511.5 154.5 Q 1505.0 159.5 1480.0 175.5 L 1418.0 207.5 L 1402.0 207.5 L 1390.0 205.5 Z" fill="lightgray"></path>
      </clipPath>
      <path clip-path="url(#make-me-a-hanzi-clip-21)" d="M 1384.0 198.5 L 1478.0 156.5 L 1590.0 55.5 L 1667.0 -4.5 L 1771.0 -66.5 L 1854.0 -79.5 L 1999.0 -79.5 " fill="none" id="make-me-a-hanzi-animation-21" stroke-dasharray="829 1658" stroke-linecap="round"></path>

</g>
</svg>
